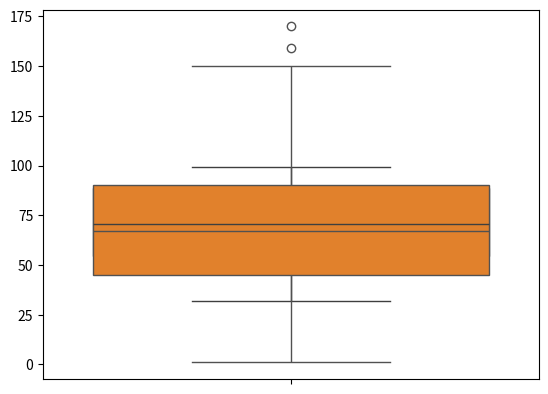

Source code (Python):
'''
5 Number Summary:
                    Min, max, median, Q1, Q3, IQR
'''

import numpy as np
import pandas as pd

lst_marks = [45, 32, 56, 75, 89, 90, 87, 67, 54, 45, 98, 99, 67, 74]
min, q1, median, q3, max = np.quantile(lst_marks, [0, 0.25, 0.50, 0.75, 1])
print((min, q1, median, q3, max))

IQR = q3 - q1
print(IQR)

lower_fence = q1 - 1.5 * (IQR)
higher_fence = q1 + 1.5 * (IQR)

import seaborn as sns
import matplotlib.pyplot as plt

sns.boxplot(lst_marks)
plt.show()

####################################################################################################################

lst_marks_with_outliers = [2, 1, 3, 14, 45, 32, 56, 75, 89, 90, 87, 67, 54, 45, 98, 99, 67, 74, 150, 159, 170]
sns.boxplot(lst_marks_with_outliers)
plt.show()
